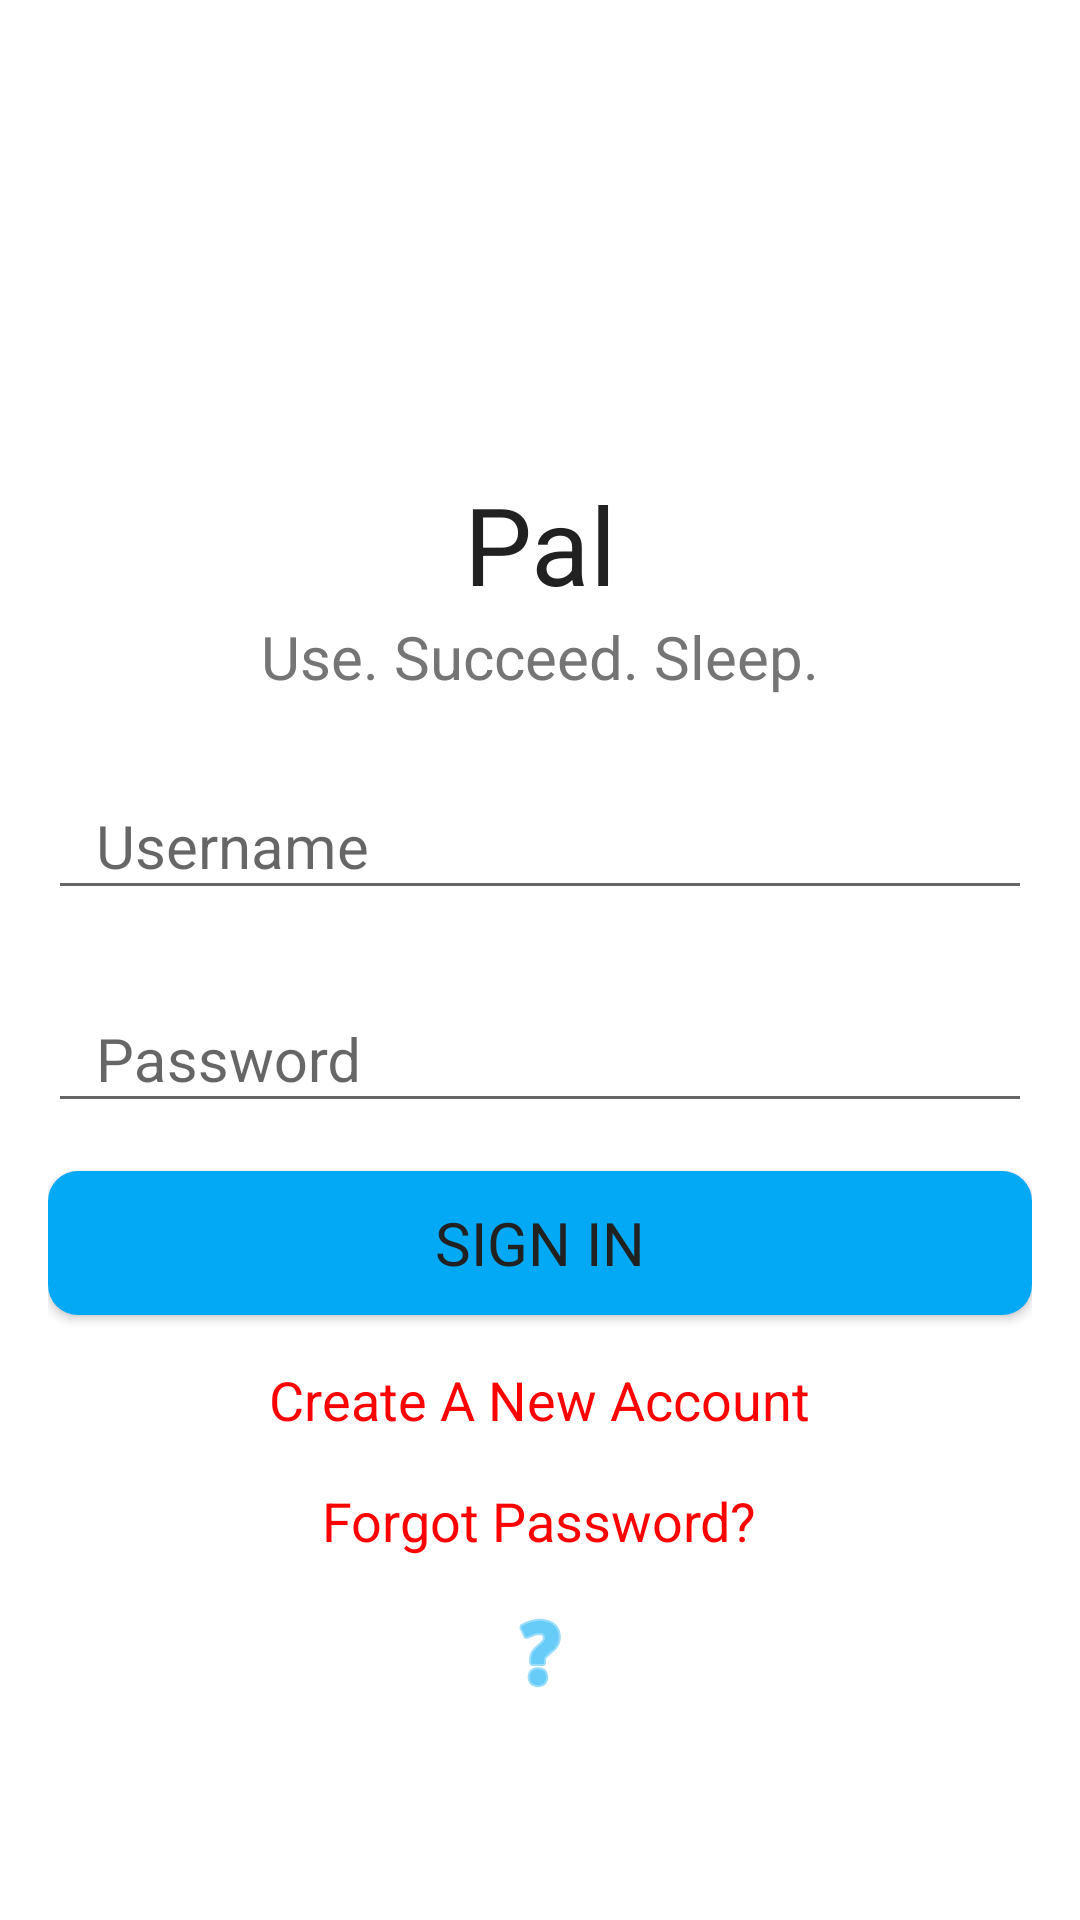

Here is an Android app screen rendered from its layout file. Give the layout XML and the strings, colors and styles it references.
<!-- AndroidManifest.xml: activity theme noTitle -->
<!-- res/layout/activity_login.xml -->
<?xml version="1.0" encoding="utf-8"?>
<LinearLayout
    xmlns:android="http://schemas.android.com/apk/res/android"
    xmlns:tools="http://schemas.android.com/tools"
    android:baselineAligned="false"
    android:layout_height="match_parent"
    android:layout_width="match_parent"
    android:orientation="vertical"
    tools:context="edu.iastate.pal.LoginActivity">

    <ScrollView
        android:background="@color/colorGenericWhite"
        android:layout_height="match_parent"
        android:layout_width="match_parent"
        tools:ignore="UselessParent">

        <LinearLayout
            android:baselineAligned="false"
            android:layout_height="wrap_content"
            android:layout_width="match_parent"
            android:orientation="vertical"
            android:paddingBottom="@dimen/activity_horizontal_margin"
            android:paddingLeft="@dimen/activity_vertical_margin"
            android:paddingRight="@dimen/activity_vertical_margin"
            android:paddingTop="@dimen/activity_horizontal_margin">

            <ImageView
                android:contentDescription="@string/s_global_imageView_appIcon_accessibilityDescription"
                android:layout_gravity="center"
                android:layout_height="@dimen/activity_login_imageView_appIcon_height"
                android:layout_width="@dimen/activity_login_imageView_appIcon_width"
                android:src="@mipmap/ic_launcher"/>

            <View
                android:layout_height="@dimen/activity_divider_height"
                android:layout_width="match_parent"/>

            <TextView
                android:fontFamily="sans-serif"
                android:gravity="center"
                android:layout_height="wrap_content"
                android:layout_width="match_parent"
                android:text="@string/s_global_app_name"
                android:textColor="@color/colorTextPrimary"
                android:textSize="@dimen/activity_login_textView_title_textSize"/>

            <TextView
                android:fontFamily="san-serif"
                android:gravity="center"
                android:layout_height="wrap_content"
                android:layout_width="match_parent"
                android:text="@string/s_activity_login_textView_subTitle"
                android:textColor="@color/colorTextSecondary"
                android:textSize="@dimen/activity_login_textView_subTitle_textSize"/>

            <View
                android:layout_height="@dimen/activity_divider_height"
                android:layout_width="match_parent"/>

            <android.support.design.widget.TextInputLayout
                android:layout_height="wrap_content"
                android:layout_width="match_parent">

                <android.support.design.widget.TextInputEditText
                    android:fontFamily="sans-serif"
                    android:hint="@string/s_generic_word_username"
                    android:id="@+id/activity_login_editText_username"
                    android:inputType="text"
                    android:layout_height="wrap_content"
                    android:layout_width="match_parent"
                    android:maxLines="1"
                    android:paddingEnd="@dimen/activity_login_editText_padding"
                    android:paddingStart="@dimen/activity_login_editText_padding"
                    android:textColor="@color/colorTextPrimary"
                    android:textColorHint="@color/colorAccent"
                    android:textSize="@dimen/activity_login_editText_textSize"/>

            </android.support.design.widget.TextInputLayout>

            <View
                android:layout_height="@dimen/activity_divider_height"
                android:layout_width="match_parent"/>

            <android.support.design.widget.TextInputLayout
                android:layout_height="wrap_content"
                android:layout_width="match_parent">

                <android.support.design.widget.TextInputEditText
                    android:fontFamily="sans-serif"
                    android:hint="@string/s_generic_word_password"
                    android:id="@+id/activity_login_editText_password"
                    android:inputType="textPassword"
                    android:layout_height="wrap_content"
                    android:layout_width="match_parent"
                    android:maxLines="1"
                    android:paddingEnd="@dimen/activity_login_editText_padding"
                    android:paddingStart="@dimen/activity_login_editText_padding"
                    android:textColor="@color/colorTextPrimary"
                    android:textColorHint="@color/colorAccent"
                    android:textSize="@dimen/activity_login_editText_textSize" />

            </android.support.design.widget.TextInputLayout>

            <View
                android:layout_height="@dimen/activity_divider_height"
                android:layout_width="match_parent"/>

            <Button
                android:background="@drawable/shape_round_button_accent"
                android:fontFamily="sans-serif"
                android:id="@+id/activity_login_button_login"
                android:layout_gravity="center"
                android:layout_height="wrap_content"
                android:layout_width="match_parent"
                android:text="@string/s_generic_word_signIn"
                android:textColor="@color/colorTextPrimary"
                android:textSize="@dimen/activity_login_button_login_textSize"/>

            <View
                android:layout_height="@dimen/activity_divider_height"
                android:layout_width="match_parent"/>

            <TextView
                android:fontFamily="sans-serif"
                android:id="@+id/activity_login_textView_createAccount"
                android:layout_gravity="center"
                android:layout_height="wrap_content"
                android:layout_width="wrap_content"
                android:text="@string/s_activity_login_textView_createAccount"
                android:textColor="@color/colorGenericRed"
                android:textSize="@dimen/activity_login_textView_createAccount_textSize"/>

            <View
                android:layout_height="@dimen/activity_divider_height"
                android:layout_width="match_parent"/>

            <TextView
                android:fontFamily="sans-serif"
                android:id="@+id/activity_login_textView_forgotCredentials"
                android:layout_gravity="center"
                android:layout_height="wrap_content"
                android:layout_width="wrap_content"
                android:text="@string/s_activity_login_textView_forgotPassword"
                android:textColor="@color/colorGenericRed"
                android:textSize="@dimen/activity_login_textView_forgotCredentials_textSize"/>

            <View
                android:layout_height="@dimen/activity_divider_height"
                android:layout_width="match_parent"/>

            <ImageView
                android:contentDescription="@string/s_activity_login_contendDescription_aboutDevelopers"
                android:id="@+id/activity_login_button_aboutDevelopers"
                android:layout_gravity="center"
                android:layout_height="wrap_content"
                android:layout_width="wrap_content"
                android:src="@android:drawable/ic_menu_help"
                android:tint="@color/colorAccent"/>

        </LinearLayout>

    </ScrollView>

</LinearLayout>
<!-- resources referenced by this layout -->
<resources>
  <color name="colorAccent">#03A9F4</color>
  <color name="colorGenericRed">#FF0000</color>
  <color name="colorGenericWhite">#FFFFFF</color>
  <color name="colorTextPrimary">#212121</color>
  <color name="colorTextSecondary">#757575</color>
  <dimen name="activity_divider_height">16dp</dimen>
  <dimen name="activity_horizontal_margin">16dp</dimen>
  <dimen name="activity_login_button_login_textSize">20sp</dimen>
  <dimen name="activity_login_editText_padding">16sp</dimen>
  <dimen name="activity_login_editText_textSize">20sp</dimen>
  <dimen name="activity_login_imageView_appIcon_height">125dp</dimen>
  <dimen name="activity_login_imageView_appIcon_width">125dp</dimen>
  <dimen name="activity_login_textView_createAccount_textSize">18sp</dimen>
  <dimen name="activity_login_textView_forgotCredentials_textSize">18sp</dimen>
  <dimen name="activity_login_textView_subTitle_textSize">20sp</dimen>
  <dimen name="activity_login_textView_title_textSize">36sp</dimen>
  <dimen name="activity_vertical_margin">16dp</dimen>
  <!-- drawable shape_round_button_accent (drawable) -->
  <?xml version="1.0" encoding="utf-8"?>
  <selector xmlns:android="http://schemas.android.com/apk/res/android">
      <item>
          <shape android:shape="rectangle">
              <solid android:color="@color/colorAccent"/>
              <corners android:radius="10dp" />
              <padding android:left="@dimen/activity_vertical_margin"
                  android:right="@dimen/activity_vertical_margin"/>
          </shape>
      </item>
  </selector>
  <string name="s_activity_login_contendDescription_aboutDevelopers">Question mark</string>
  <string name="s_activity_login_textView_createAccount">Create A New Account</string>
  <string name="s_activity_login_textView_forgotPassword">Forgot Password?</string>
  <string name="s_activity_login_textView_subTitle">Use. Succeed. Sleep.</string>
  <string name="s_generic_word_password">Password</string>
  <string name="s_generic_word_signIn">Sign In</string>
  <string name="s_generic_word_username">Username</string>
  <string name="s_global_app_name">Pal</string>
  <string name="s_global_imageView_appIcon_accessibilityDescription">Pal application icon</string>
  <style name="noTitle" parent="AppTheme">
          <item name="android:windowNoTitle">true</item>
      </style>
  <style name="AppTheme" parent="Theme.AppCompat.Light.NoActionBar">
          <item name="colorPrimary">@color/colorPrimary</item>
          <item name="colorPrimaryDark">@color/colorPrimaryDark</item>
          <item name="colorAccent">@color/colorAccent</item>
      </style>
  <color name="colorPrimary">#4CAF50</color>
  <color name="colorPrimaryDark">#388E3C</color>
</resources>
